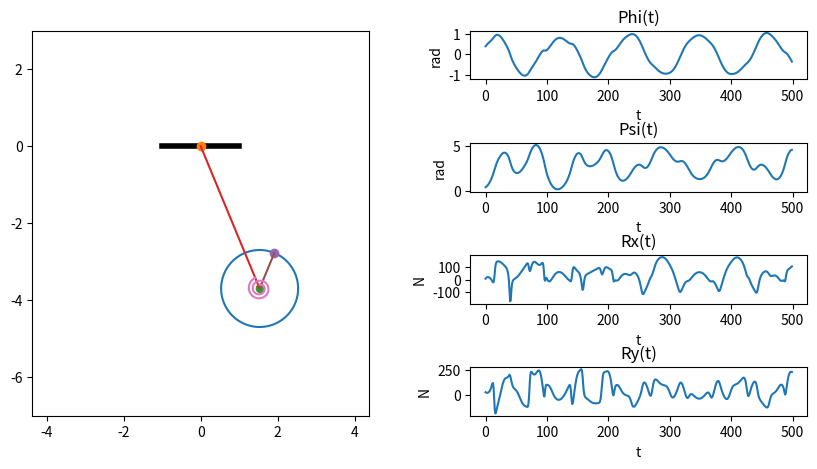

Here is the Python script that generated this plot: (Note: this script raises an exception after producing the figure.)
import numpy as np
import matplotlib.pyplot as plt
import math
from scipy.integrate import odeint
from matplotlib.animation import FuncAnimation

# начальные значения
Steps = 500
t = np.linspace(0, 20, Steps)
m1 = 2
m2 = 3
m3 = 5
l = 4
r = 1
c = 1
g = 9.8
WheelR = r

psi0 = math.pi / 8
phi0 = math.pi / 8
dpsi0 = 1
dphi0 = 1

y0 = [phi0, psi0, dphi0, dpsi0]

Nv = 2
R1 = 0.1
R2 = 0.3

# система дифференциальных уравнений для вычисления законов движения от t
def odesys(y, t, m1, m2, m3, l, r, c):
    dy = np.zeros(4)
    dy[0] = y[2]
    dy[1] = y[3]
    a11 = l * (m1 / 3 + m2 + m3)
    a12 = m3 * r * np.cos(y[0] + y[1])
    a21 = m3 * l * np.cos(y[0] + y[1])
    a22 = (m2 / 2 + m3) * r
    b1 = -(m1 / 2 + m2 + m3) * g * np.sin(y[0]) - c / l * (y[1] + y[0]) + m3 * r * (y[3] ** 2) * np.sin(y[0] + y[1])
    b2 = m3 * g * np.sin(y[1]) - c / r * (y[0] + y[1]) + m3 * l * (y[2] ** 2) * np.sin(y[0] + y[1])
    dy[2] = (b1 * a22 - b2 * a12) / (a11 * a22 - a12 * a21)
    dy[3] = (b2 * a11 - b1 * a21) / (a11 * a22 - a12 * a21)
    return dy


Y = odeint(odesys, y0, t, (m1, m2, m3, l, r, c))
phi = Y[:, 0]
psi = Y[:, 1]
dphi = Y[:, 2]
dpsi = Y[:, 3]
ddphi = [odesys(y0, t, m1, m2, m3, l, r, c)[2] for y0, t in zip(Y, t)]
ddpsi = [odesys(y0, t, m1, m2, m3, l, r, c)[3] for y0, t in zip(Y, t)]

Rx = -(m1 / 2 + m2 + m3) * l * (ddphi * np.sin(phi) + dphi ** 2 * np.cos(phi)) + m3 * r * (
            ddpsi * np.sin(psi) - psi ** 2 * np.sin(psi))
Ry = (m1 / 2 + m2 + m3) * l * (ddphi * np.sin(phi) + dphi ** 2 * np.cos(phi)) + m3 * r * (
            ddpsi * np.sin(psi) - psi ** 2 * np.sin(psi))

fig = plt.figure(figsize=[10, 5])
ax = fig.add_subplot(1, 2, 1)
ax.axis('equal')
ax.set(xlim=[-7, 7], ylim=[-7, 3])
X_Ground = [-1, 1]
Y_Ground = [0, 0]
ax.plot(X_Ground, Y_Ground, color='black', linewidth=4)

X_A = l * np.sin(phi)
Y_A = -l * np.cos(phi)

ax2 = fig.add_subplot(4, 2, 2)
ax2.plot(phi)
plt.title('Phi(t)')
plt.xlabel('t')
plt.ylabel('rad')
ax2 = fig.add_subplot(4, 2, 4)
ax2.plot(psi)
plt.title('Psi(t)')
plt.xlabel('t')
plt.ylabel('rad')
ax2 = fig.add_subplot(4, 2, 6)
ax2.plot(Rx)
plt.title('Rx(t)')
plt.xlabel('t')
plt.ylabel('N')
ax2 = fig.add_subplot(4, 2, 8)
ax2.plot(Ry)
plt.title('Ry(t)')
plt.xlabel('t')
plt.ylabel('N')
plt.subplots_adjust(wspace=0.3, hspace=1.3)

tetta = np.linspace(0, 2 * math.pi, Steps)
X_Wheel = WheelR * np.sin(tetta)
Y_Wheel = WheelR * np.cos(tetta)
Drawed_Wheel = ax.plot(X_A[0] + X_Wheel, Y_A[0] + Y_Wheel)[0]
Point_O = ax.plot(0, 0, marker='o')[0]
Point_A = ax.plot(X_A[0], Y_A[0], marker='o')[0]
Line_AO = ax.plot([X_A[0], 0], [Y_A[0], 0])[0]
A = np.sin(psi[0]) * WheelR
X_B = X_A + r * np.sin(psi)
Y_B = Y_A + r * np.cos(psi)
Point_B = ax.plot(X_B[0], Y_B[0], marker='o')[0]
Line_AB = ax.plot([X_A[0], X_B[0]], [Y_A[0], Y_B[0]])[0]

gretta = np.linspace(0, Nv * 2 * math.pi - psi[0], Steps)
X_SpiralSpr = (R1 + gretta * (R2 - R1) / gretta[-1]) * np.sin(gretta)
Y_SpiralSpr = (R1 + gretta * (R2 - R1) / gretta[-1]) * np.cos(gretta)
Drawed_SpiralSpring = ax.plot(X_SpiralSpr + X_A[0], Y_SpiralSpr + Y_A[0])[0]


def anima(i):
    Line_AO.set_data([X_A[i], 0], [Y_A[i], 0])
    Point_A.set_data(X_A[i], Y_A[i])
    Drawed_Wheel.set_data(X_A[i] + X_Wheel, Y_A[i] + Y_Wheel)
    Point_B.set_data(X_B[i], Y_B[i])
    Line_AB.set_data([X_A[i], X_B[i]], [Y_A[i], Y_B[i]])
    gretta = np.linspace(0, Nv * 2 * math.pi - psi[i], Steps)
    X_SpiralSpr = -(R1 + gretta * (R2 - R1) / gretta[-1]) * np.sin(gretta)
    Y_SpiralSpr = (R1 + gretta * (R2 - R1) / gretta[-1]) * np.cos(gretta)
    Drawed_SpiralSpring.set_data(X_SpiralSpr + X_A[i], Y_SpiralSpr + Y_A[i])
    return [Line_AO, Point_A, Drawed_Wheel, Line_AB, Point_B, Drawed_SpiralSpring]


anim = FuncAnimation(fig, anima, frames=Steps, interval=100, blit=True)
plt.show()
